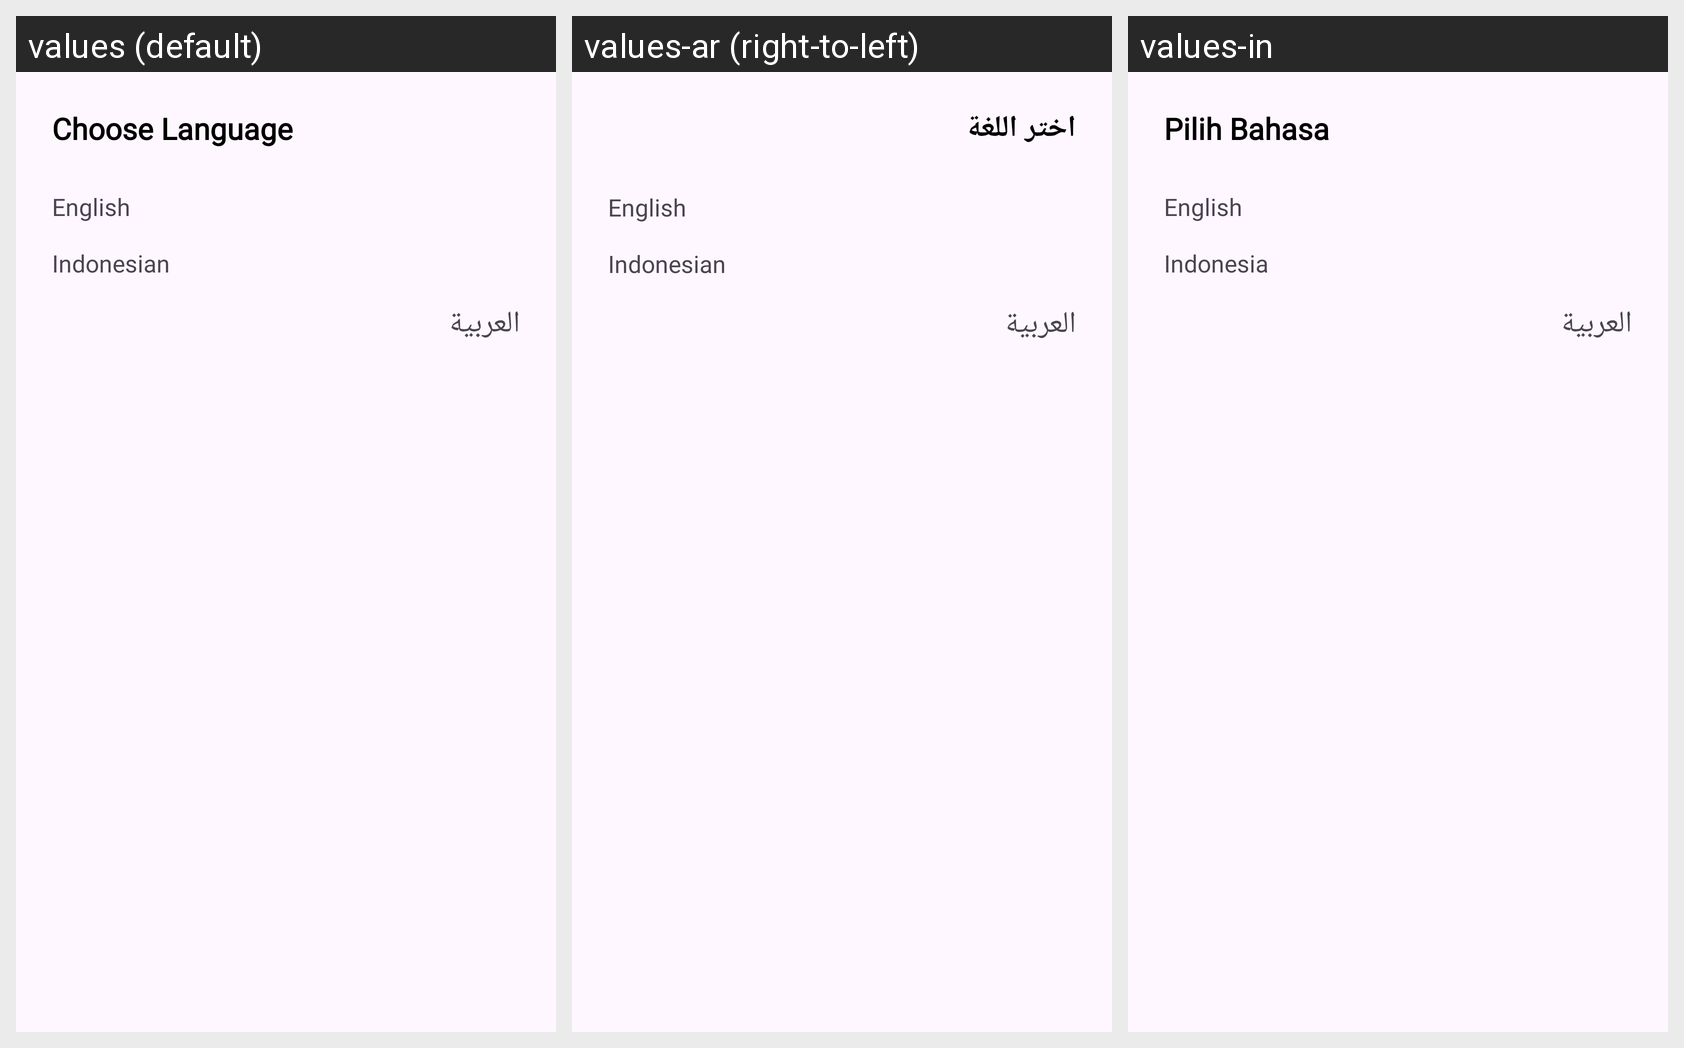

The same Android screen rendered under several of its app's locales, left to right. List the strings drawn on it with the default value and each locale's translation.
Android screen res/layout/dialog_change_language.xml rendered under 3 locales, left to right: values (default), values-ar (right-to-left), values-in. Device: Nexus 5 (rendered at 1080×1920; each locale shown at half size, 540×960, under a caption strip naming it); theme Theme.Abseka.
Strings drawn on this screen, with the default value and each locale's value (text and hints the layout hard-codes, and strings that could not be matched under every locale, appear in the picture but are not listed):

choose_language
  values: Choose Language
  values-ar: اختر اللغة
  values-in: Pilih Bahasa

language
  values: English
  values-ar: English
  values-in: English

indonesia
  values: Indonesian
  values-ar: Indonesian
  values-in: Indonesia

arabiyah
  values: العربية
  values-ar: العربية
  values-in: العربية
